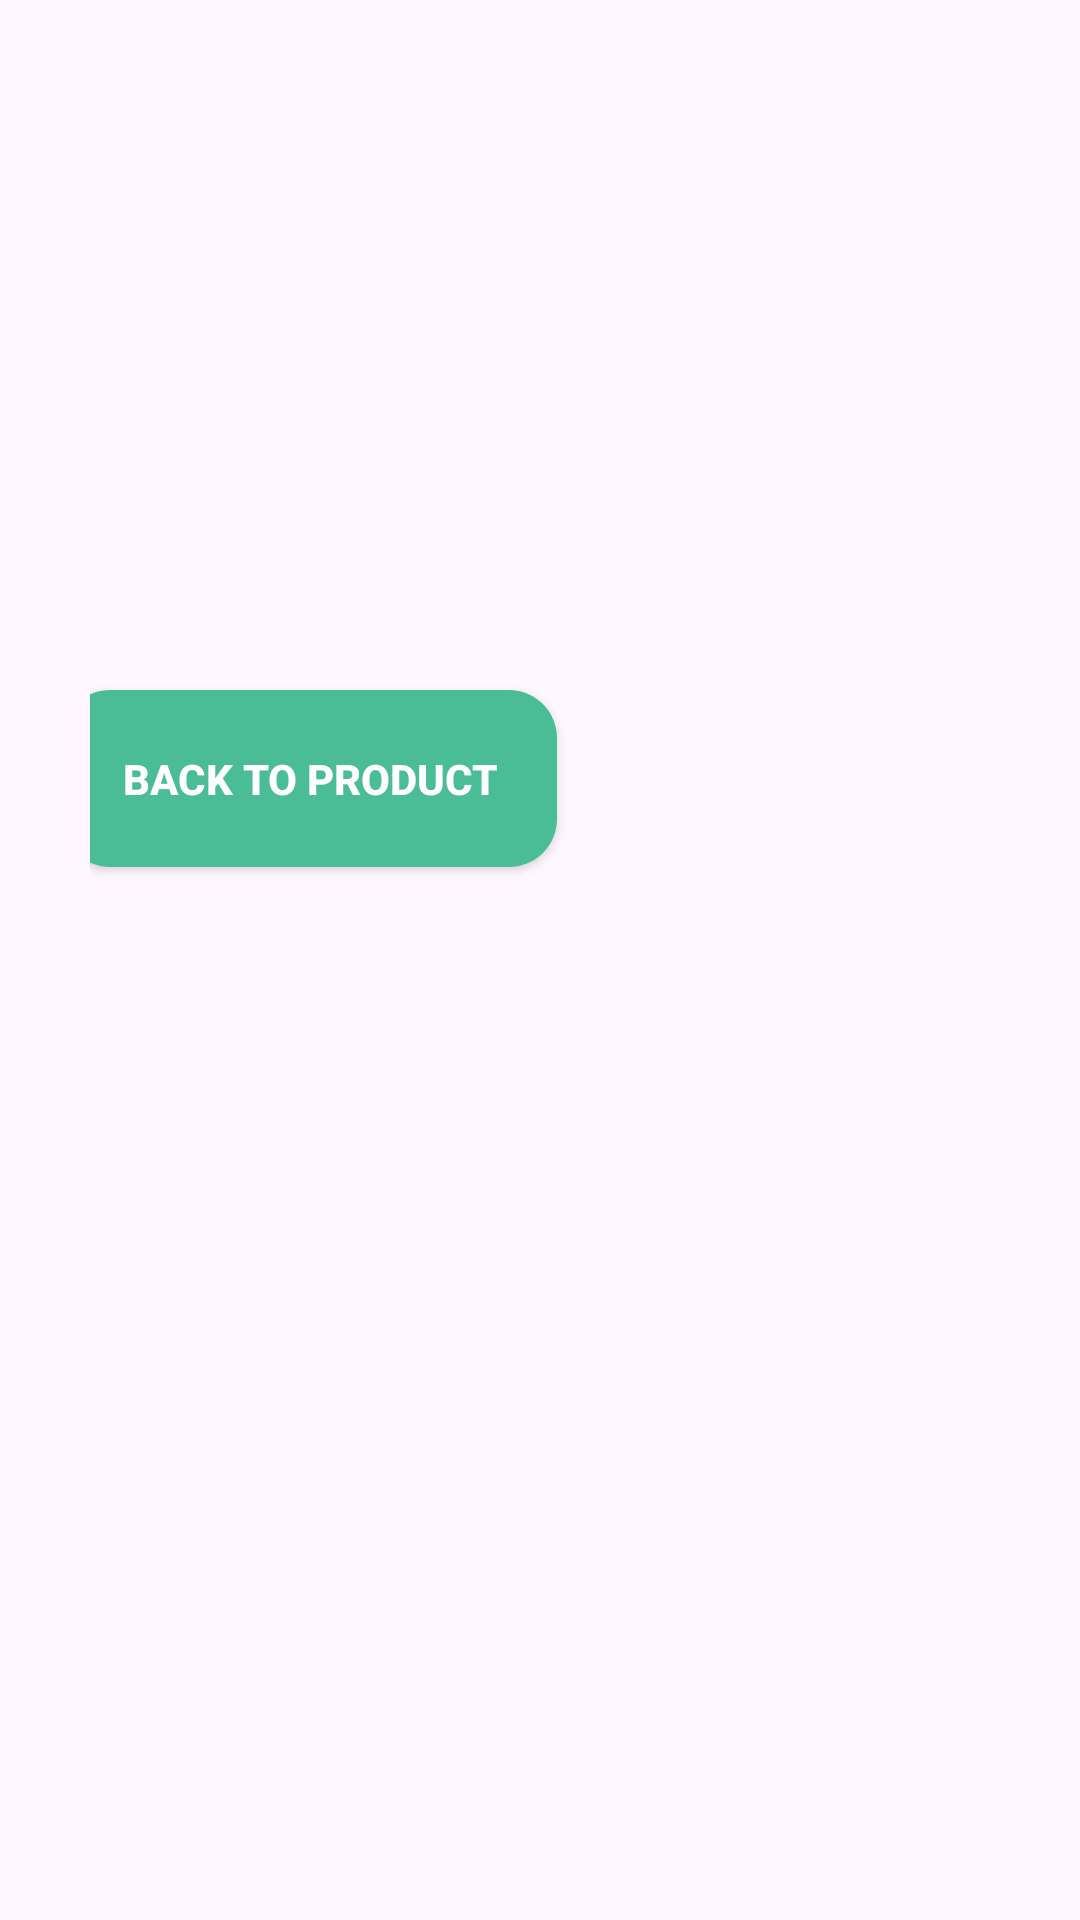

Reconstruct the res/layout file that produces this screen, plus the resources it refers to.
<!-- AndroidManifest.xml: application theme Theme.HoodiesStore -->
<!-- res/layout/activity_thanku.xml -->
<?xml version="1.0" encoding="utf-8"?>
<androidx.constraintlayout.widget.ConstraintLayout xmlns:android="http://schemas.android.com/apk/res/android"
    xmlns:app="http://schemas.android.com/apk/res-auto"
    xmlns:tools="http://schemas.android.com/tools"
    android:id="@+id/main"
    android:padding="30dp"
    android:layout_width="match_parent"
    android:layout_height="match_parent"
    tools:context=".UI.ThankuActivity">

    <com.google.android.material.imageview.ShapeableImageView
        android:layout_width="wrap_content"
        android:layout_height="wrap_content"
        android:src="@drawable/thanku"
        android:id="@+id/thanku"
        app:layout_constraintBottom_toBottomOf="parent"
        app:layout_constraintEnd_toEndOf="parent"
        app:layout_constraintStart_toStartOf="parent"
        app:layout_constraintTop_toTopOf="parent" />


    <androidx.appcompat.widget.AppCompatButton
        android:layout_width="wrap_content"
        android:layout_height="wrap_content"
        android:layout_margin="10dp"
        android:id="@+id/backbtn"
        android:layout_marginBottom="613dp"
        android:text="Back to Product"
        android:background="@drawable/btn_bg"
        android:padding="20dp"
        android:textStyle="bold"

        android:textColor="@color/white"
        app:layout_constraintBottom_toBottomOf="@+id/thanku"
        app:layout_constraintEnd_toEndOf="@+id/thanku"
        app:layout_constraintHorizontal_bias="0.558"
        app:layout_constraintStart_toStartOf="parent"
        app:layout_constraintTop_toTopOf="parent"
        app:layout_constraintVertical_bias="0.9" />
</androidx.constraintlayout.widget.ConstraintLayout>
<!-- resources referenced by this layout -->
<resources>
  <color name="white">#FFFFFFFF</color>
  <!-- drawable btn_bg (drawable) -->
  <shape xmlns:android="http://schemas.android.com/apk/res/android">
      <solid android:color="@color/appcolor" /> 
      <corners android:radius="16dp" /> 
  </shape>
  <style name="Theme.HoodiesStore" parent="Base.Theme.HoodiesStore" />
  <color name="appcolor">#4ABC96</color>
  <style name="Base.Theme.HoodiesStore" parent="Theme.Material3.DayNight.NoActionBar">
          
          
      </style>
</resources>
